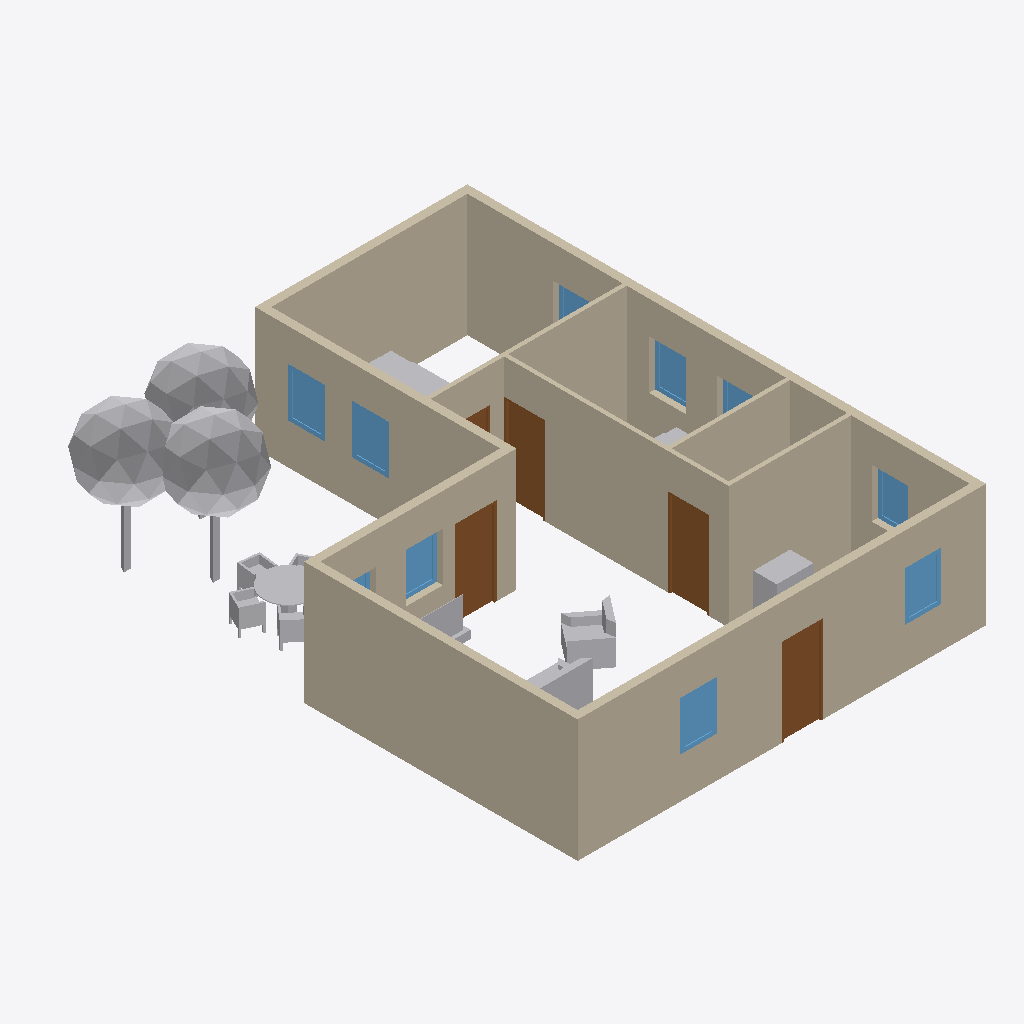
Isometric view of an IFC building model (IFC-SPF (STEP), schema IFC4, length unit millimetre), seen from the south-west, elements coloured by IFC class: 14 walls (beige), 10 other elements (light grey), 10 windows (light blue), 5 doors (brown).
Extent 10.3 m × 12.9 m × 3.5 m (x, y, z). Storeys (1): My Storey at 0.00 m. Elements (46): 14 IfcWall, 11 IfcWindow, 8 IfcFurniture, 5 IfcDoor, 4 IfcBuildingElementProxy, 4 IfcSanitaryTerminal.

HEADER;
FILE_DESCRIPTION(('ViewDefinition[DesignTransferView]'),'2;1');
FILE_NAME('Floor plan complete.ifc','2022-10-17T15:55:34+02:00',(''),(''),'IfcOpenShell v0.7.0-fa6bbf2d','BlenderBIM [number]','');
FILE_SCHEMA(('IFC4'));
ENDSEC;
DATA;
#1=IFCPROJECT('0d7Bn0a5j6RRHWNEViBdRq',$,'My Project',$,$,$,$,(#14,#21),#9);
#26=IFCSITE('2x$g2kP5L6$8Hed$qWu0lH',$,'My Site',$,$,#49,$,$,$,$,$,$,$,$);
#32=IFCBUILDING('0BT4SWWDL2TAenacVGajlI',$,'My Building',$,$,#55,$,$,$,$,$,$);
#38=IFCBUILDINGSTOREY('1QTYvyq856DRRHbgJ9028r',$,'My Storey',$,$,#61,$,$,$,$);
#1068=IFCWALL('1YCKo$v$fCqudpYCWqzfD0',$,'Wall',$,$,#1081,#1076,$,$);
#1438=IFCWALL('1yqadG82LBPOdvuQHgIblN',$,'Wall',$,$,#1449,#1444,$,$);
#1326=IFCWALL('1JQVj80ijAYxA3PvKphrjw',$,'Wall',$,$,#1337,#1332,$,$);
#1288=IFCWALL('3tjbXE8tHDLePS1Wd8_zpt',$,'Wall',$,$,#1299,#1294,$,$);
#1665=IFCWALL('2C7rKgKLj4ou$sh_CWNQwi',$,'Wall',$,$,#1738,#1671,$,$);
#1476=IFCWALL('02ZFonxdzFEuCL1QtrT7QY',$,'Wall',$,$,#1488,#1483,$,$);
#1245=IFCWALL('1AfhaGnLDELAXK4Y9rBrgY',$,'Wall',$,$,#1287,#1251,$,$);
#1364=IFCWALL('3bBhaGzBD3D9bnJabslJhU',$,'Wall',$,$,#1437,#1370,$,$);
#1202=IFCWALL('23SZSwtk9EoO0rrRqRtGVV',$,'Wall',$,$,#1244,#1208,$,$);
#1553=IFCWALL('1$Zl91IED0TAkjZ9HSXfyx',$,'Wall',$,$,#1564,#1559,$,$);
#6842=IFCBUILDINGELEMENTPROXY('1uWrKdAw57JA8cILUQgw_s',$,'BuildingElementProxy',$,$,#6847,#6868,$,$);
#6794=IFCBUILDINGELEMENTPROXY('1f2ev2dvn4mPodpKxdnTCS',$,'BuildingElementProxy',$,$,#6799,#6820,$,$);
#1108=IFCWALL('1iq2QLwQr0reUnvmJSUAqf',$,'Wall',$,$,#1119,#1114,$,$);
#1515=IFCWALL('0OvPCvtTL8$vPFy$mpp_tB',$,'Wall',$,$,#1526,#1521,$,$);
#6745=IFCBUILDINGELEMENTPROXY('316YLW4ZfD19xcnMF1bKy5',$,'BuildingElementProxy',$,$,#6750,#6772,$,$);
#6703=IFCFURNITURE('2Yjr5eq75F4P2_rO7ObdB2',$,'Furniture',$,$,#6708,#6730,$,$);
#1591=IFCWALL('23zpxPzMDAFfwjHwuJRbrM',$,'Wall',$,$,#1664,#1597,$,$);
#1766=IFCDOOR('1JqFX4LNH6WBFTyDVLmKXn',$,'Door',$,$,#7889,#1798,$,$,$,$,$,$);
#1832=IFCDOOR('0EwUZHYVT4O9a_W6ccAIFP',$,'Door',$,$,#7909,#1863,$,$,$,$,$,$);
#2027=IFCDOOR('0CmbFuaxz9SRp2se6LwR96',$,'Door',$,$,#7969,#2058,$,$,$,$,$,$);
#1897=IFCDOOR('1xqR557rP9VAY9R5CKfzMV',$,'Door',$,$,#7929,#1928,$,$,$,$,$,$);
#6578=IFCFURNITURE('03duTx_NrAZOJTMUffjI8I',$,'Furniture',$,$,#7850,#6605,$,$);
#1159=IFCWALL('0FQyvXR_rEigL2Okb2mvKp',$,'Wall',$,$,#1201,#1165,$,$);
#6536=IFCFURNITURE('1HNBo6Q1L2Iep6V5JFRgtb',$,'Furniture',$,$,#7845,#6563,$,$);
#2558=IFCWINDOW('1rnPdB4y94leOzE_V7qvti',$,'Window',$,$,#2882,#2589,$,$,$,$,$,$);
#2623=IFCWINDOW('0oBcPXCFH7tPFCV43fzZ2j',$,'Window',$,$,#2887,#2654,$,$,$,$,$,$);
#2168=IFCWINDOW('1_NQ4heZX9axFuyFtxkJ1j',$,'Window',$,$,#2852,#2199,$,$,$,$,$,$);
#2102=IFCWINDOW('1YMkQeZJ5F_9CILnieYS6S',$,'Window',$,$,#2847,#2134,$,$,$,$,$,$);
#6358=IFCBUILDINGELEMENTPROXY('1ZFVREPFfClhjLVGZxX2q0',$,'BuildingElementProxy',$,$,#8553,#6385,$,$);
#2428=IFCWINDOW('3JeDv34Ur1vfN8T9PlGsfA',$,'Window',$,$,#2872,#2459,$,$,$,$,$,$);
#2688=IFCWINDOW('3nBpkx7g55JgFUjGwRL5h4',$,'Window',$,$,#3050,#2719,$,$,$,$,$,$);
#6411=IFCFURNITURE('2pnq3pPlv6Zu0C2f_AMH8X',$,'Furniture',$,$,#8760,#6438,$,$);
#2233=IFCWINDOW('1mBy$7rqTAshSYPO5IxIi6',$,'Window',$,$,#2857,#2264,$,$,$,$,$,$);
#6661=IFCFURNITURE('0ganQ1fpH7ghnRiHSE5tiE',$,'Furniture',$,$,#7860,#6688,$,$);
#2493=IFCWINDOW('1CxxMly4n98x9mS2F9CuSg',$,'Window',$,$,#2877,#2524,$,$,$,$,$,$);
#2363=IFCWINDOW('1ULvz97kbEux9c9XMy1eNH',$,'Window',$,$,#2867,#2394,$,$,$,$,$,$);
#1962=IFCDOOR('2D8WSfpBjEJvvILzzicO9R',$,'Door',$,$,#7949,#1993,$,$,$,$,$,$);
#6453=IFCFURNITURE('2VKmzacJnB5A2ar_DqrroR',$,'Furniture',$,$,#8780,#6479,$,$);
#2753=IFCWINDOW('07_Gb9Kij31O5Phrhx7LRB',$,'Window',$,$,#2910,#2784,$,$,$,$,$,$);
ENDSEC;